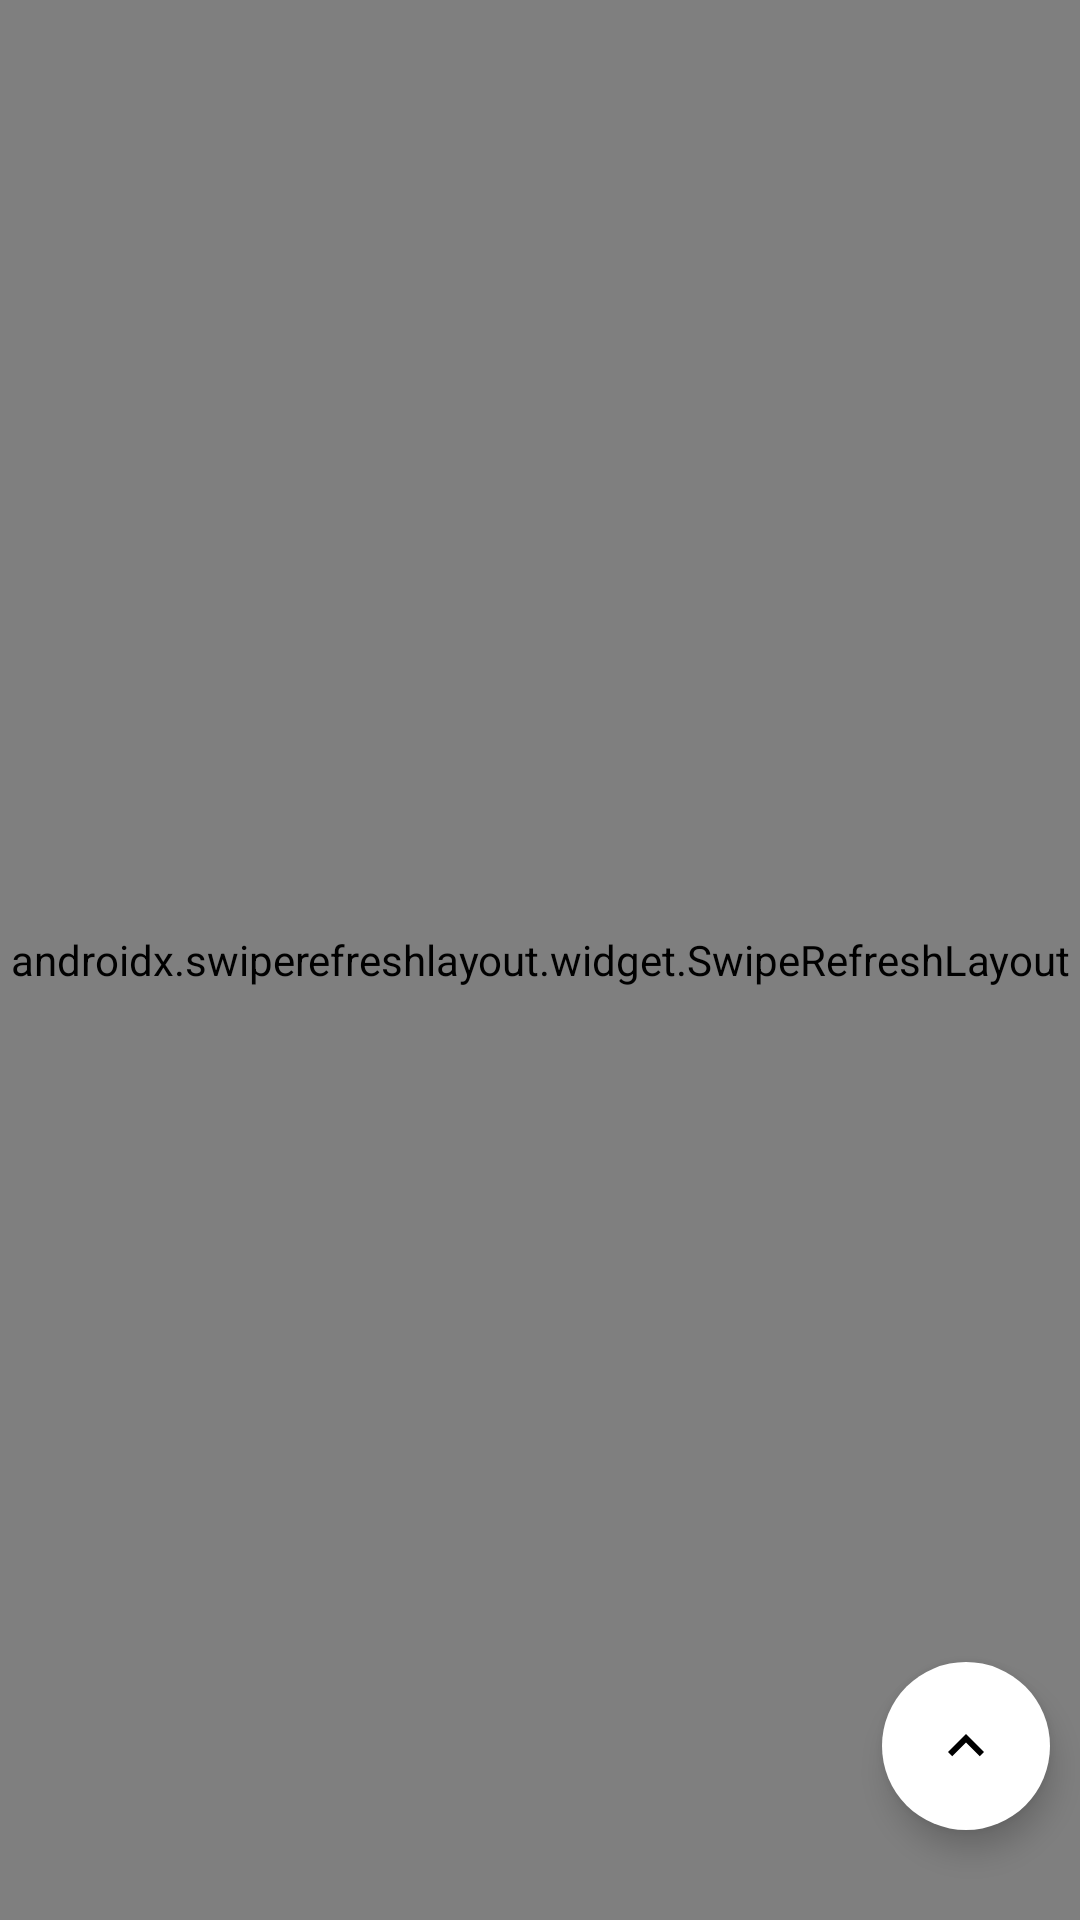

Layout XML and referenced resources for this Android screen:
<!-- AndroidManifest.xml: application theme Theme.NewsApp2 -->
<!-- res/layout/fragment_follow_news.xml -->
<?xml version="1.0" encoding="utf-8"?>
<androidx.constraintlayout.widget.ConstraintLayout xmlns:android="http://schemas.android.com/apk/res/android"
    xmlns:tools="http://schemas.android.com/tools"
    android:layout_width="match_parent"
    android:layout_height="match_parent"
    xmlns:app="http://schemas.android.com/apk/res-auto"
    tools:context=".ui.fragment.FollowNewsFragment">

    <androidx.swiperefreshlayout.widget.SwipeRefreshLayout
        android:id="@+id/swipe_refresh"
        android:layout_width="0dp"
        android:layout_height="0dp"
        app:layout_constraintBottom_toBottomOf="parent"
        app:layout_constraintEnd_toEndOf="parent"
        app:layout_constraintStart_toStartOf="parent"
        app:layout_constraintTop_toTopOf="parent">

        <androidx.recyclerview.widget.RecyclerView
            android:id="@+id/news_list"
            android:layout_width="match_parent"
            android:layout_height="match_parent"
            android:scrollbars="vertical"
            android:visibility="visible" />
    </androidx.swiperefreshlayout.widget.SwipeRefreshLayout>

    <com.google.android.material.floatingactionbutton.FloatingActionButton
        android:id="@+id/go_to_up_button"
        android:layout_width="wrap_content"
        android:layout_height="wrap_content"
        android:layout_marginEnd="10dp"
        android:layout_marginBottom="30dp"
        android:src="@drawable/ic_baseline_keyboard_arrow_up_24"
        android:theme="@style/FAB"
        app:borderWidth="0dp"
        app:fabSize="normal"
        app:layout_constraintBottom_toBottomOf="parent"
        app:layout_constraintEnd_toEndOf="parent"
        tools:ignore="ContentDescription" />

</androidx.constraintlayout.widget.ConstraintLayout>
<!-- resources referenced by this layout -->
<resources>
  <!-- drawable ic_baseline_keyboard_arrow_up_24 (drawable-v24) -->
  <vector android:height="100dp" android:tint="?attr/colorControlNormal"
      android:viewportHeight="24" android:viewportWidth="24"
      android:width="100dp" xmlns:android="http://schemas.android.com/apk/res/android">
      <path android:fillColor="@android:color/white" android:pathData="M7.41,15.41L12,10.83l4.59,4.58L18,14l-6,-6 -6,6z"/>
  </vector>
  <style name="FAB" parent="Theme.NewsApp2">
          <item name="android:backgroundTint">@color/white</item>
      </style>
  <style name="Theme.NewsApp2" parent="Theme.MaterialComponents.DayNight.NoActionBar">
          
          <item name="colorPrimary">@color/white</item>
          <item name="colorPrimaryVariant">@color/black</item>
          <item name="colorOnPrimary">@color/black</item>
          
          <item name="colorSecondary">@color/black</item>
          <item name="colorSecondaryVariant">@color/black</item>
          <item name="colorOnSecondary">@color/black</item>
          
          <item name="android:statusBarColor" tools:targetApi="l">@color/white</item>
          
          <item name="android:windowNoTitle">true</item>
          <item name="android:windowLightStatusBar">true</item>
          <item name="android:windowLayoutInDisplayCutoutMode">
              shortEdges 
          </item>
          <item name="android:textColor">@color/black</item>
          <item name="checkMarkTint">@color/black</item>
          <item name="rangeFillColor">@color/red</item>
      </style>
  <color name="white">#FFFFFFFF</color>
  <color name="black">#FF000000</color>
  <color name="red">#FF0000</color>
</resources>
